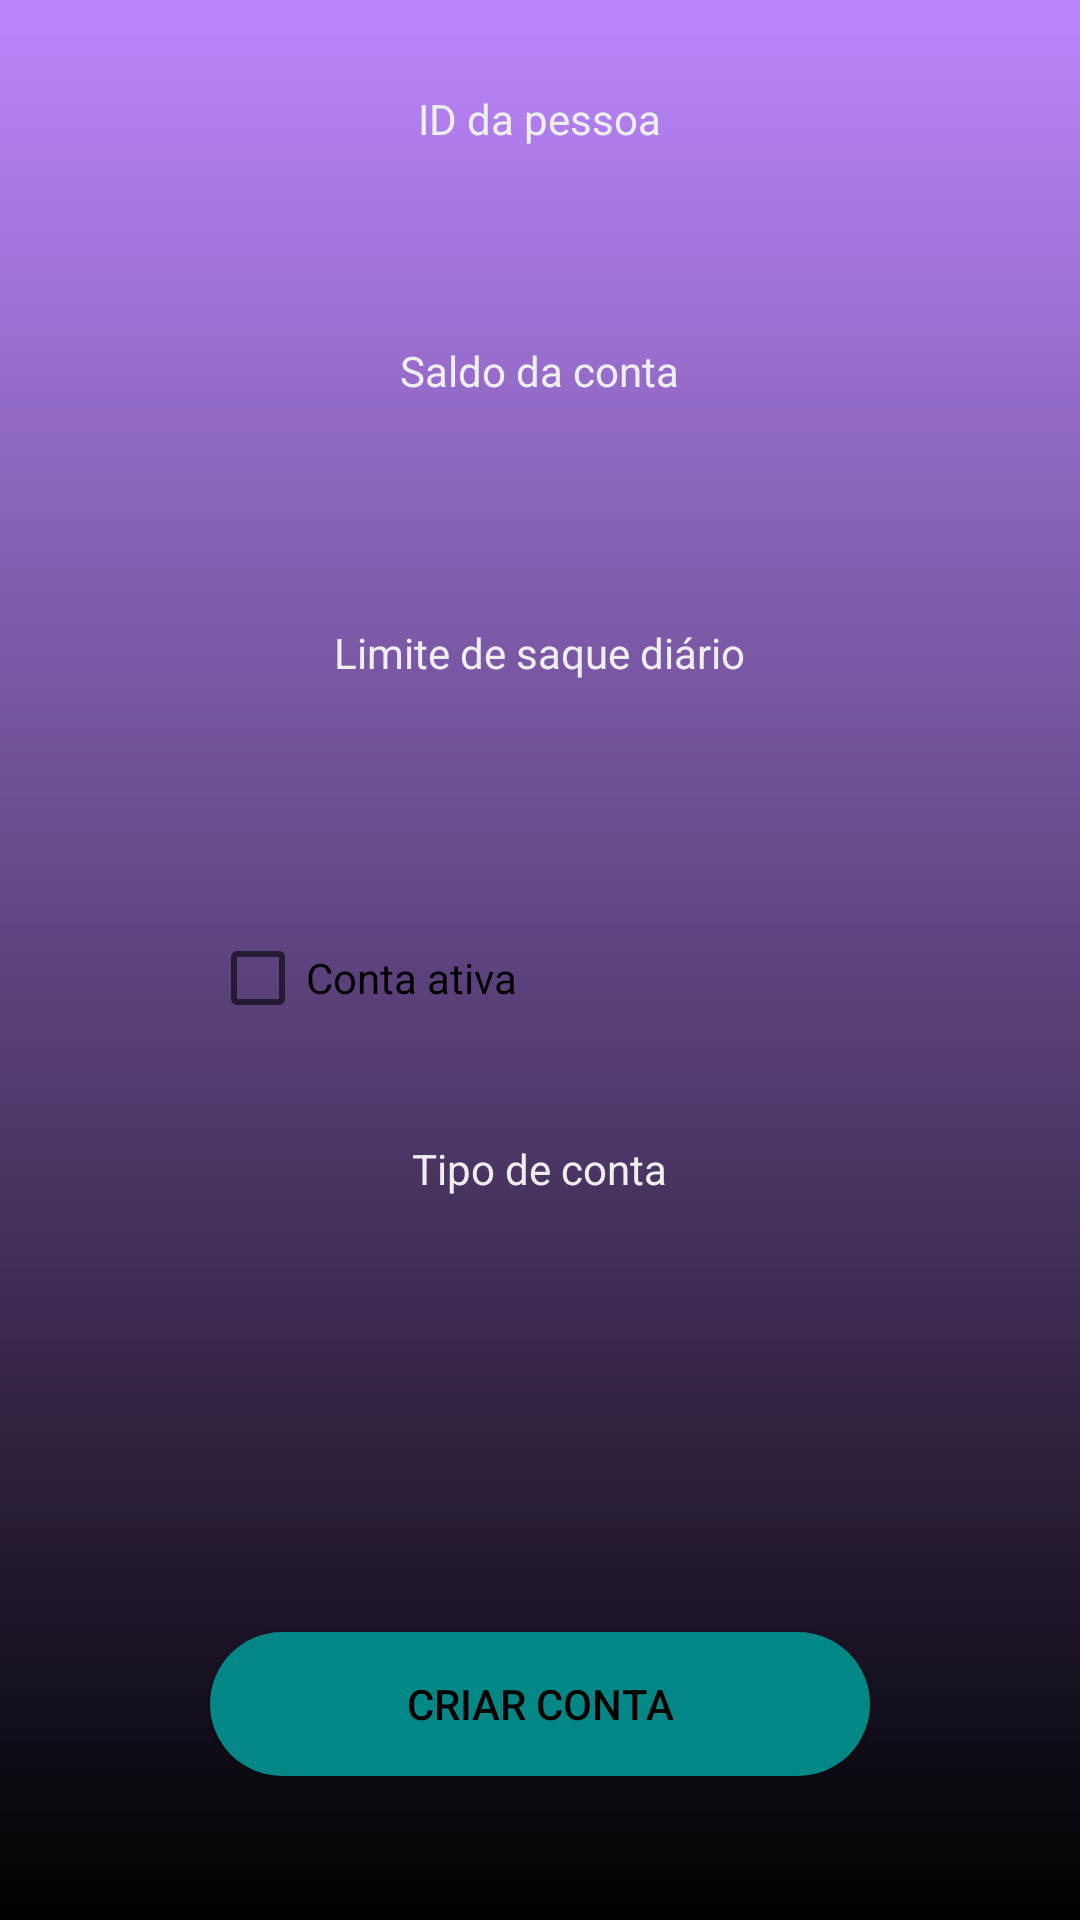

The Android layout XML behind this screen, and the referenced resources:
<!-- AndroidManifest.xml: application theme Theme.DesafioKotlin -->
<!-- res/layout/activity_criar_conta.xml -->
<?xml version="1.0" encoding="utf-8"?>
<ScrollView xmlns:android="http://schemas.android.com/apk/res/android"
    xmlns:tools="http://schemas.android.com/tools"
    android:layout_width="match_parent"
    android:layout_height="match_parent"
    android:background="@drawable/login_bg">

    <LinearLayout
        android:layout_width="match_parent"
        android:layout_height="wrap_content"
        android:orientation="vertical">


        <TextView
            android:layout_width="wrap_content"
            android:layout_height="wrap_content"
            android:layout_gravity="center_horizontal"
            android:textColor="#EEE"
            android:text="@string/id_pessoa"
            android:layout_marginTop="30dp"/>

        <EditText
            android:id="@+id/id_pessoa"
            android:layout_width="256dp"
            android:layout_height="30dp"
            android:background="@drawable/login_edittext_bg"
            android:layout_marginTop="5dp"
            android:layout_marginLeft="70dp"
            android:layout_marginRight="50dp"
            android:textAlignment="center"
            android:textColor="@color/black"
            android:gravity="center_horizontal"
            android:autofillHints=""
            />

        <TextView
            android:layout_width="wrap_content"
            android:layout_height="wrap_content"
            android:layout_gravity="center_horizontal"
            android:textColor="#EEE"
            android:text="@string/saldo"
            android:layout_marginTop="30dp"/>

        <EditText
            android:id="@+id/saldo"
            android:layout_width="256dp"
            android:layout_height="30dp"
            android:layout_marginLeft="70dp"
            android:layout_marginTop="15dp"
            android:layout_marginRight="50dp"
            android:autofillHints=""
            android:background="@drawable/login_edittext_bg"
            android:gravity="center"
            android:inputType="numberDecimal"
            android:padding="0dp"
            android:textAlignment="center"
            android:textColor="@color/black" />

        <TextView
            android:layout_width="wrap_content"
            android:layout_height="wrap_content"
            android:layout_gravity="center_horizontal"
            android:textColor="#EEE"
            android:text="@string/limitesaq"
            android:layout_marginTop="30dp"/>

        <EditText
            android:id="@+id/limiteSaqueDiario"
            android:layout_width="256dp"
            android:layout_height="30dp"
            android:layout_marginLeft="70dp"
            android:layout_marginTop="15dp"
            android:layout_marginRight="50dp"
            android:autofillHints=""
            android:background="@drawable/login_edittext_bg"
            android:gravity="center"
            android:inputType="numberDecimal"
            android:padding="0dp"
            android:textAlignment="center"
            android:textColor="@color/black" />

        <CheckBox
            android:id="@+id/ativo"
            android:layout_width="200dp"
            android:layout_height="match_parent"
            android:layout_marginLeft="70dp"
            android:layout_marginTop="30dp"
            android:outlineSpotShadowColor="@color/black"
            android:text="@string/contaAtiva"
            />

        <TextView
            android:layout_width="wrap_content"
            android:layout_height="wrap_content"
            android:layout_gravity="center_horizontal"
            android:textColor="#EEE"
            android:text="@string/tipoConta"
            android:layout_marginTop="30dp"/>

        <EditText
            android:id="@+id/tipoConta"
            android:layout_width="256dp"
            android:layout_height="30dp"
            android:layout_marginLeft="70dp"
            android:layout_marginTop="15dp"
            android:layout_marginRight="50dp"
            android:autofillHints=""
            android:background="@drawable/login_edittext_bg"
            android:gravity="center"
            android:inputType="number"
            android:padding="0dp"
            android:textAlignment="center"
            android:textColor="@color/black"
            android:layout_marginBottom="50dp"/>



        <Button
            android:id="@+id/btn_criar_conta"
            android:layout_width="match_parent"
            android:layout_height="wrap_content"
            android:background="@drawable/login_button_bg"
            android:text="@string/create_account"
            android:textColor="@color/black"
            android:layout_marginLeft="70dp"
            android:layout_marginRight="70dp"
            android:layout_marginTop="50dp"/>



    </LinearLayout>

</ScrollView>
<!-- resources referenced by this layout -->
<resources>
  <!-- drawable login_bg (drawable) -->
  <?xml version="1.0" encoding="utf-8"?>
  <shape xmlns:android="http://schemas.android.com/apk/res/android">
      <solid android:color="@color/black" />
      <padding
          android:left="0dp"
          android:top="0dp"
          android:right="0dp"
          android:bottom="0dp" />
      <gradient
          android:angle="90"
          android:endColor="@color/purple_200"
          android:startColor="@color/black"
          android:type="linear"/>
  
  </shape>
  <!-- drawable login_button_bg (drawable) -->
  <?xml version="1.0" encoding="utf-8"?>
  <shape xmlns:android="http://schemas.android.com/apk/res/android">
      <solid android:color="@color/teal_700"/>
      <corners android:radius="50dp"/>
      <padding android:left="0dp" android:top="0dp" android:right="0dp" android:bottom="0dp" />
  </shape>
  <string name="contaAtiva">Conta ativa</string>
  <string name="create_account">Criar conta</string>
  <string name="id_pessoa">ID da pessoa</string>
  <string name="limitesaq">Limite de saque diário</string>
  <string name="saldo">Saldo da conta</string>
  <string name="tipoConta">Tipo de conta</string>
  <style name="Theme.DesafioKotlin" parent="Theme.MaterialComponents.DayNight.DarkActionBar">
          
          <item name="colorPrimary">@color/purple_500</item>
          <item name="colorPrimaryVariant">@color/purple_700</item>
          <item name="colorOnPrimary">@color/white</item>
          
          <item name="colorSecondary">@color/teal_200</item>
          <item name="colorSecondaryVariant">@color/teal_700</item>
          <item name="colorOnSecondary">@color/black</item>
          
          <item name="android:statusBarColor" tools:targetApi="l">?attr/colorPrimaryVariant</item>
          
      </style>
  <!-- not gathered from this repository: default colours our renderer supplied (Android Studio template values) -->
  <color name="purple_200">#FFBB86FC</color>
  <color name="purple_500">#FF6200EE</color>
  <color name="purple_700">#FF3700B3</color>
  <color name="teal_200">#FF03DAC5</color>
  <color name="teal_700">#FF018786</color>
  <color name="black">#FF000000</color>
  <color name="white">#FFFFFFFF</color>
</resources>
